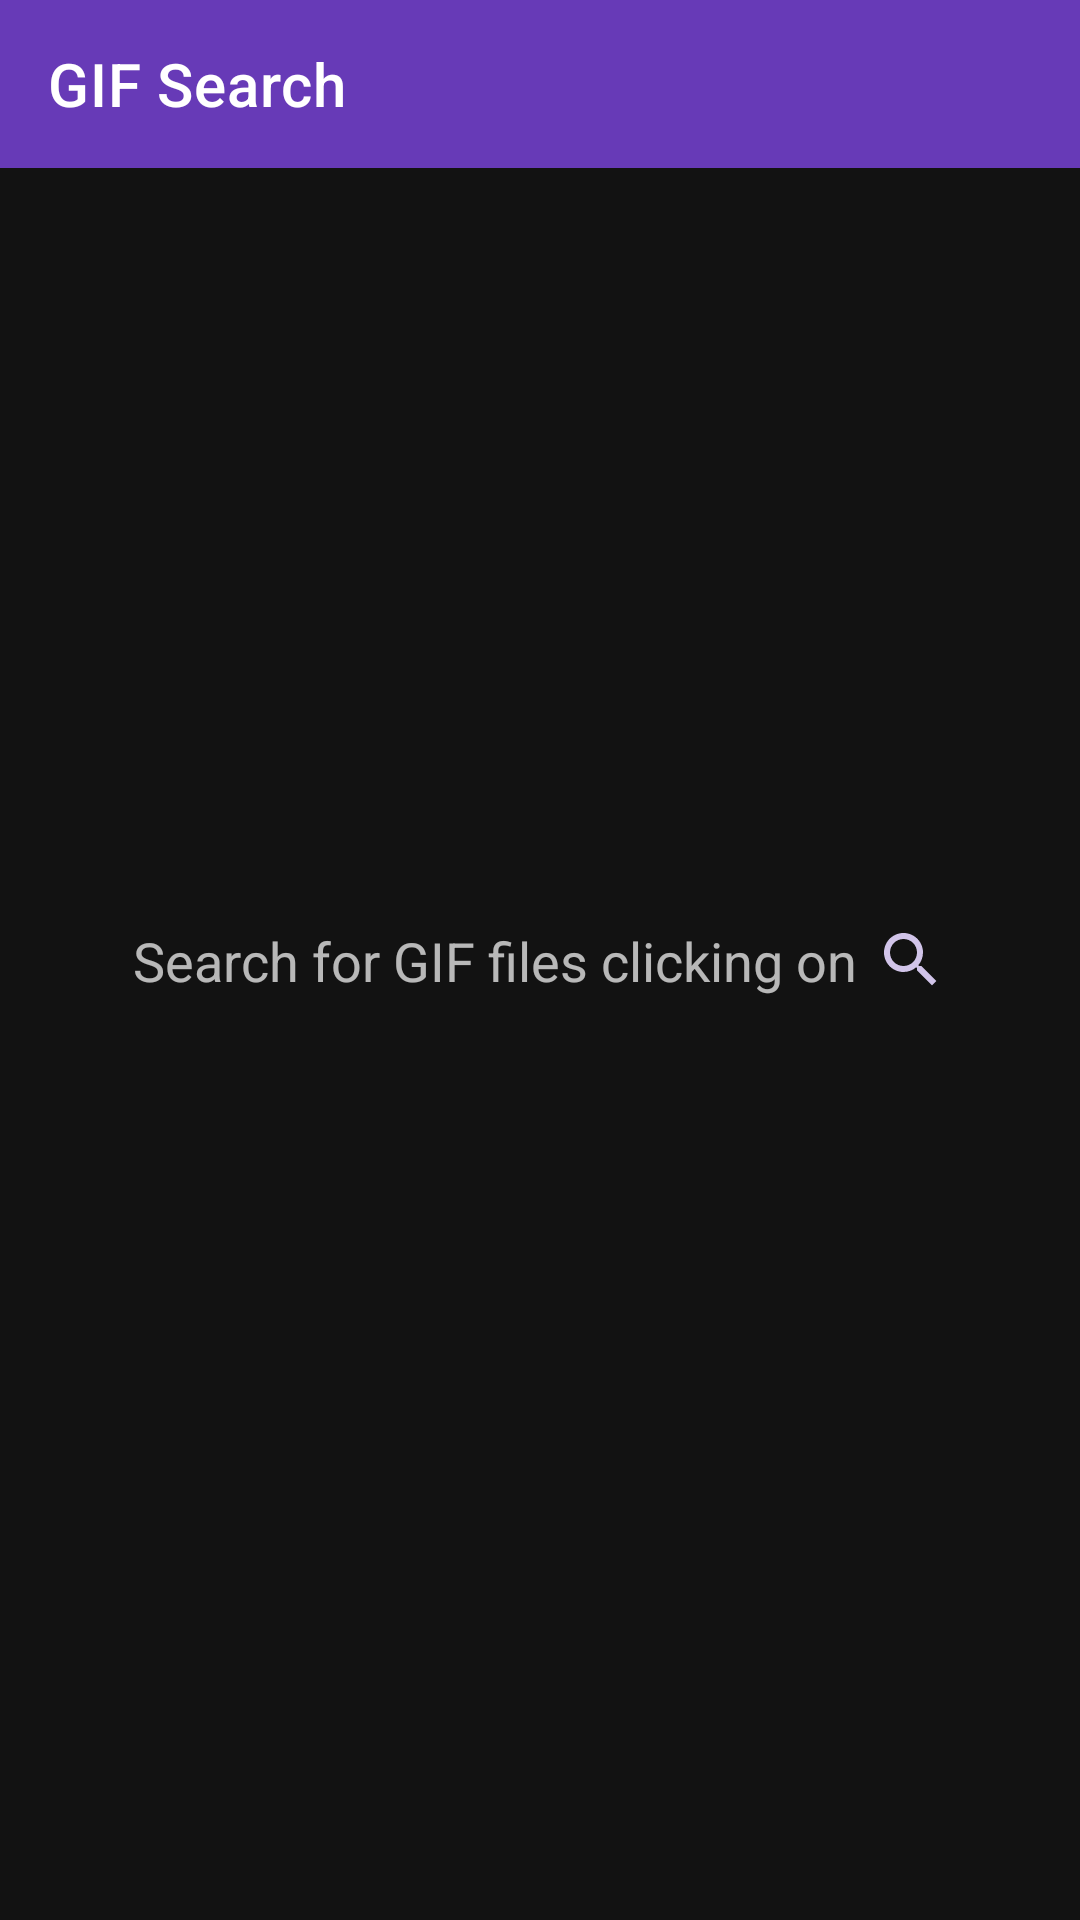

Write the Android layout XML for this screen, with the resource values it uses.
<!-- AndroidManifest.xml: application theme AppTheme -->
<!-- res/layout/activity_main.xml -->
<?xml version="1.0" encoding="utf-8"?>
<androidx.constraintlayout.widget.ConstraintLayout xmlns:android="http://schemas.android.com/apk/res/android"
    xmlns:app="http://schemas.android.com/apk/res-auto"
    xmlns:tools="http://schemas.android.com/tools"
    android:layout_width="match_parent"
    android:layout_height="match_parent"
    tools:context=".home.HomeActivity">

    <com.google.android.material.appbar.MaterialToolbar
        android:id="@+id/mtAcMain"
        style="@style/AppTheme.Toolbar"
        android:layout_width="0dp"
        android:layout_height="wrap_content"
        app:layout_constraintEnd_toEndOf="parent"
        app:title="@string/app_name"
        app:layout_constraintStart_toStartOf="parent"
        app:layout_constraintTop_toTopOf="parent" />

    <TextView
        android:id="@+id/tvAcEmptySearch"
        android:layout_width="wrap_content"
        android:layout_height="wrap_content"
        android:drawableEnd="@drawable/vector_search"
        android:drawablePadding="6dp"
        android:text="@string/text_search_main"
        android:textSize="18sp"
        app:layout_constraintBottom_toBottomOf="parent"
        app:layout_constraintLeft_toLeftOf="parent"
        app:layout_constraintRight_toRightOf="parent"
        app:layout_constraintTop_toTopOf="parent" />

    <androidx.recyclerview.widget.RecyclerView
        android:id="@+id/rvAcMainResults"
        android:layout_width="0dp"
        android:layout_height="0dp"
        android:visibility="gone"
        app:layout_constraintBottom_toBottomOf="parent"
        app:layout_constraintEnd_toEndOf="parent"
        app:layout_constraintStart_toStartOf="parent"
        app:layout_constraintTop_toBottomOf="@id/mtAcMain" />
</androidx.constraintlayout.widget.ConstraintLayout>
<!-- resources referenced by this layout -->
<resources>
  <!-- drawable vector_search (drawable) -->
  <vector xmlns:android="http://schemas.android.com/apk/res/android"
          android:width="24dp"
          android:height="24dp"
          android:viewportWidth="24.0"
          android:viewportHeight="24.0">
      <path
          android:fillColor="#FFD1C4E9"
          android:pathData="M15.5,14h-0.79l-0.28,-0.27C15.41,12.59 16,11.11 16,9.5 16,5.91 13.09,3 9.5,3S3,5.91 3,9.5 5.91,16 9.5,16c1.61,0 3.09,-0.59 4.23,-1.57l0.27,0.28v0.79l5,4.99L20.49,19l-4.99,-5zM9.5,14C7.01,14 5,11.99 5,9.5S7.01,5 9.5,5 14,7.01 14,9.5 11.99,14 9.5,14z"/>
  </vector>
  <string name="app_name">GIF Search</string>
  <string name="text_search_main">Search for GIF files clicking on</string>
  <style name="AppTheme.Toolbar" parent="ThemeOverlay.MaterialComponents.Toolbar.Primary">
          <item name="android:background">@color/colorPrimary</item>
          <item name="colorPrimary">@color/colorPrimary</item>
          <item name="colorPrimaryDark">@color/colorPrimaryDark</item>
          <item name="colorAccent">@color/colorAccent</item>
      </style>
  <style name="AppTheme" parent="Theme.MaterialComponents.NoActionBar">
          
          <item name="colorPrimary">@color/colorPrimary</item>
          <item name="colorPrimaryDark">@color/colorPrimaryDark</item>
          <item name="colorAccent">@color/colorAccent</item>
      </style>
  <color name="colorPrimary">#673AB7</color>
  <color name="colorPrimaryDark">#512DA8</color>
  <color name="colorAccent">#FFEB3B</color>
</resources>
